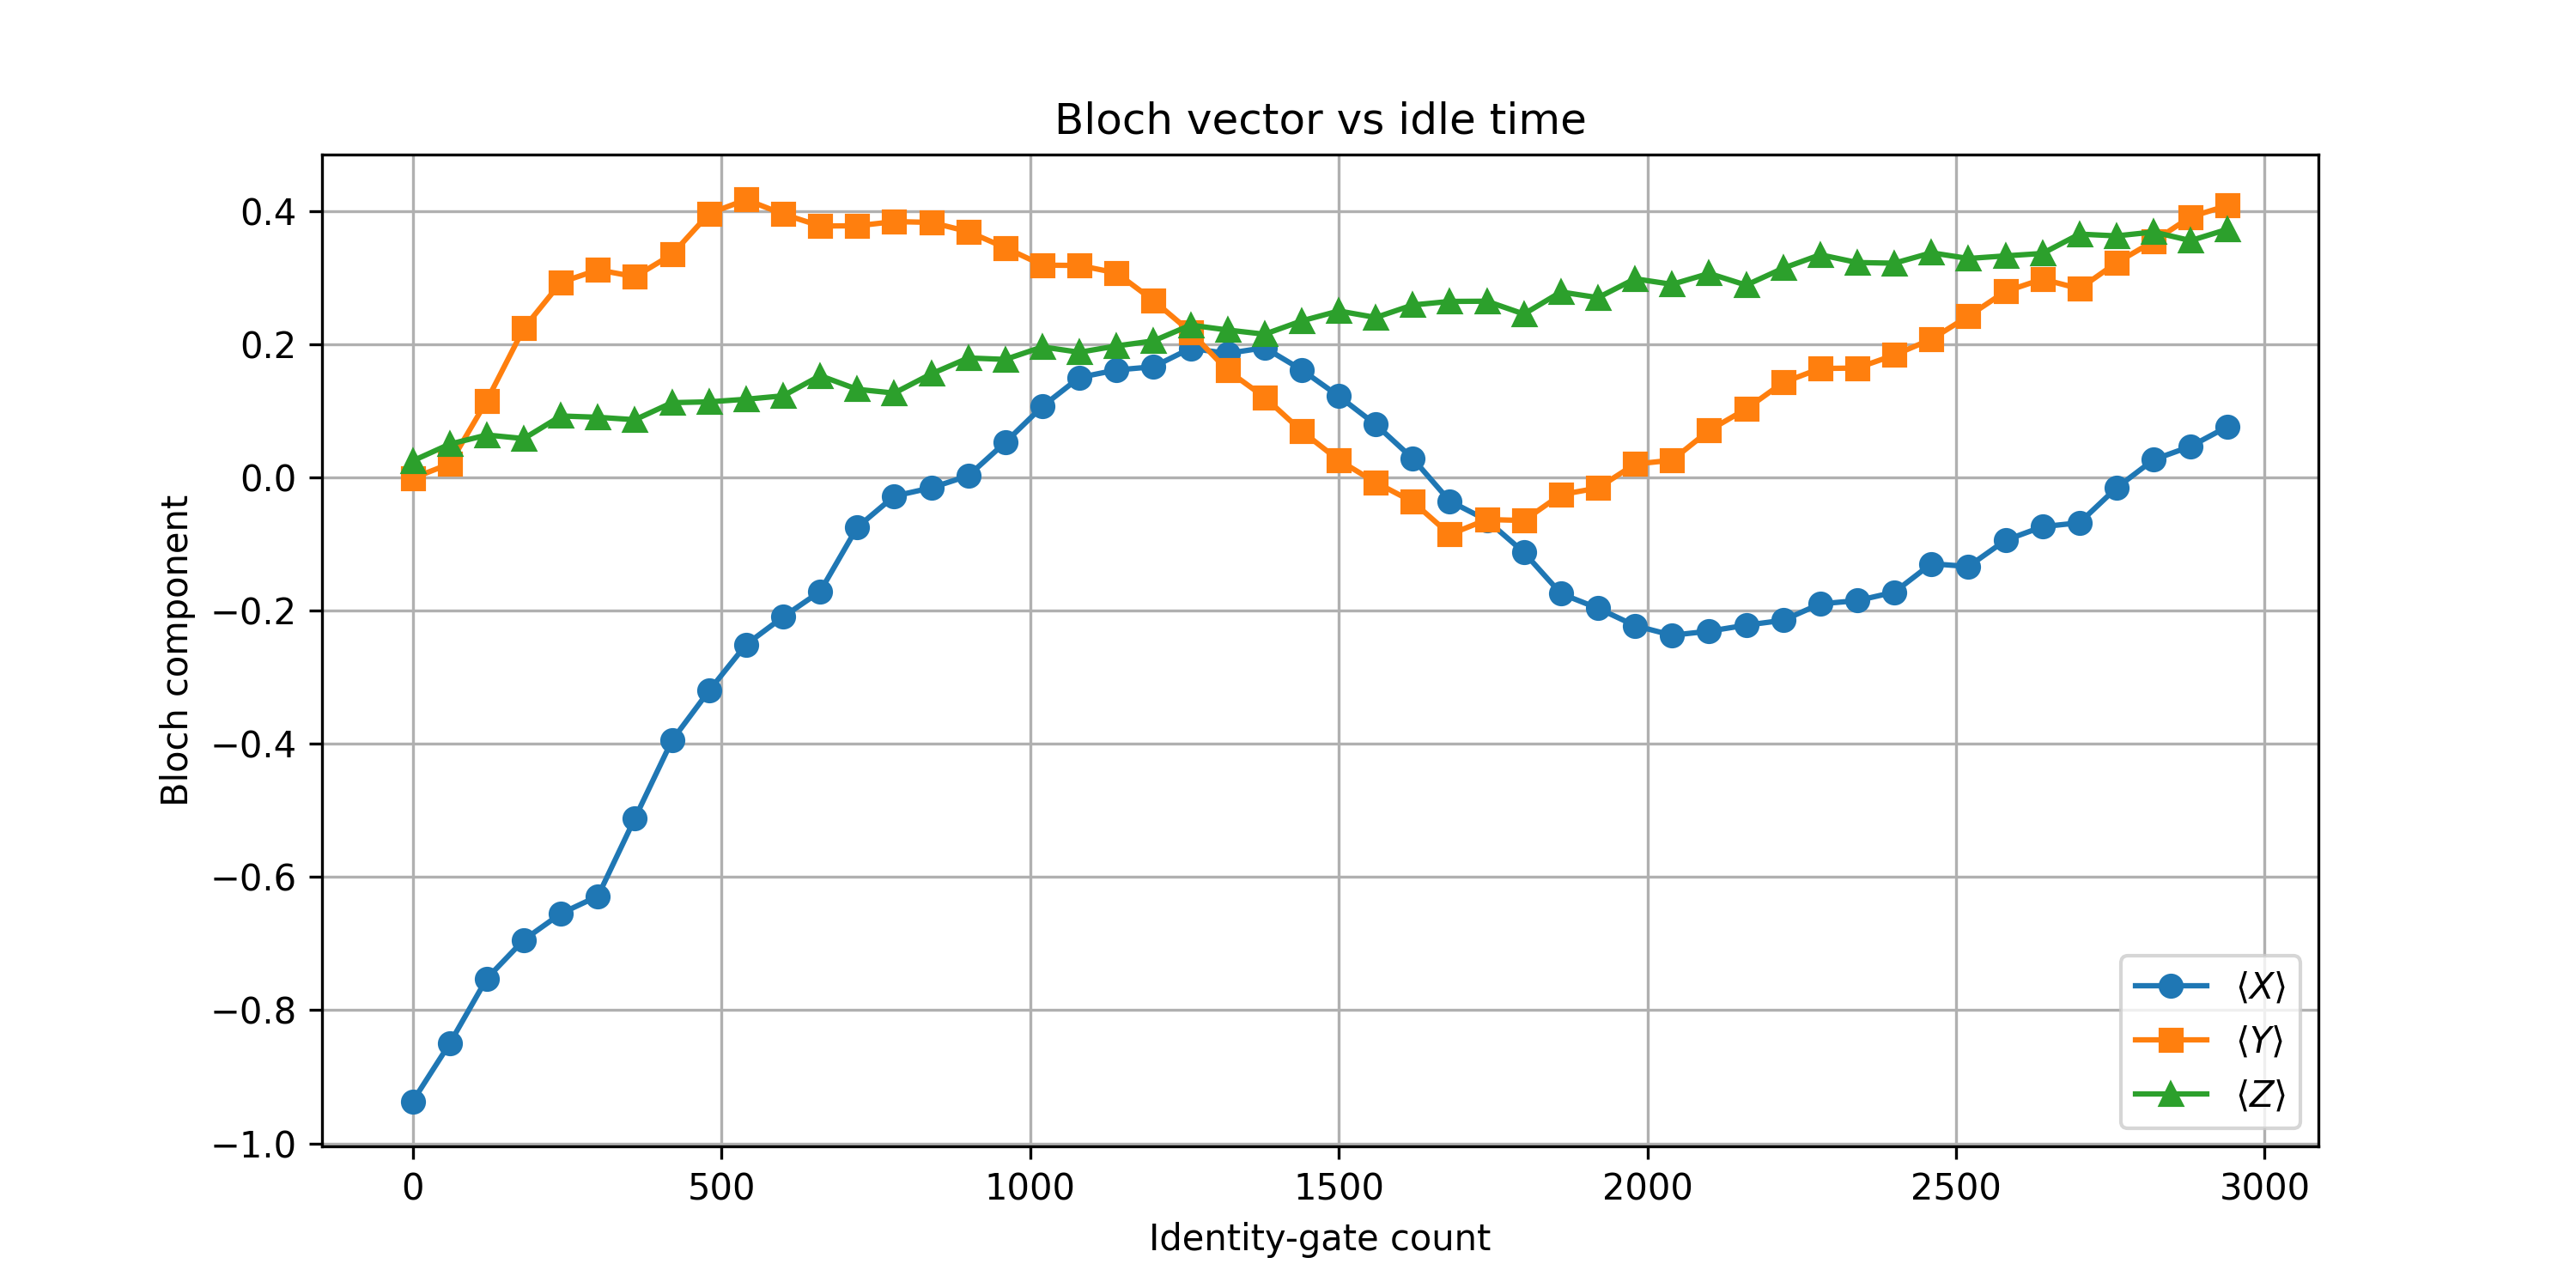

The data file committed next to this chart (first rows):
id_gates, X, Y, Z
0, -0.9368, -0.0009766, 0.02515
60, -0.8499, 0.02075, 0.05029
120, -0.7524, 0.1155, 0.06396
180, -0.6943, 0.2244, 0.05859
240, -0.6548, 0.2932, 0.09253
300, -0.6287, 0.312, 0.09058
360, -0.5115, 0.3018, 0.08691
420, -0.3948, 0.3352, 0.1125
480, -0.3201, 0.3965, 0.1138
540, -0.2507, 0.4175, 0.1177
600, -0.2092, 0.3958, 0.1228
660, -0.1711, 0.3779, 0.1531
720, -0.07471, 0.3782, 0.1326
780, -0.02783, 0.3845, 0.127
840, -0.01538, 0.3833, 0.1558
900, 0.002686, 0.3694, 0.1797
960, 0.05298, 0.3452, 0.1775
1020, 0.1069, 0.3191, 0.1963
1080, 0.1504, 0.3186, 0.1882
1140, 0.1616, 0.3074, 0.1978
1200, 0.1665, 0.2659, 0.2053
1260, 0.1941, 0.2188, 0.229
1320, 0.1865, 0.1609, 0.2217
1380, 0.1951, 0.1206, 0.2153
1440, 0.1619, 0.06982, 0.2354
1500, 0.1223, 0.02612, 0.2502
1560, 0.07959, -0.007324, 0.2405
1620, 0.02856, -0.03638, 0.2593
1680, -0.0354, -0.08545, 0.2646
1740, -0.06396, -0.06299, 0.2649
1800, -0.1123, -0.06445, 0.2456
1860, -0.1743, -0.02563, 0.2788
1920, -0.1963, -0.01562, 0.2703
1980, -0.2224, 0.02026, 0.2986
2040, -0.2368, 0.02612, 0.2903
2100, -0.2307, 0.0708, 0.3066
2160, -0.2217, 0.103, 0.2891
2220, -0.2144, 0.1428, 0.3145
2280, -0.1897, 0.1638, 0.3347
2340, -0.1848, 0.1646, 0.323
2400, -0.1721, 0.1841, 0.322
2460, -0.1294, 0.2078, 0.3376
2520, -0.1335, 0.2424, 0.3291
2580, -0.09424, 0.2795, 0.333
2640, -0.07373, 0.2981, 0.3367
2700, -0.06787, 0.2837, 0.3657
2760, -0.01538, 0.3228, 0.363
2820, 0.02686, 0.355, 0.3689
2880, 0.04688, 0.3916, 0.356
2940, 0.07666, 0.4087, 0.373
